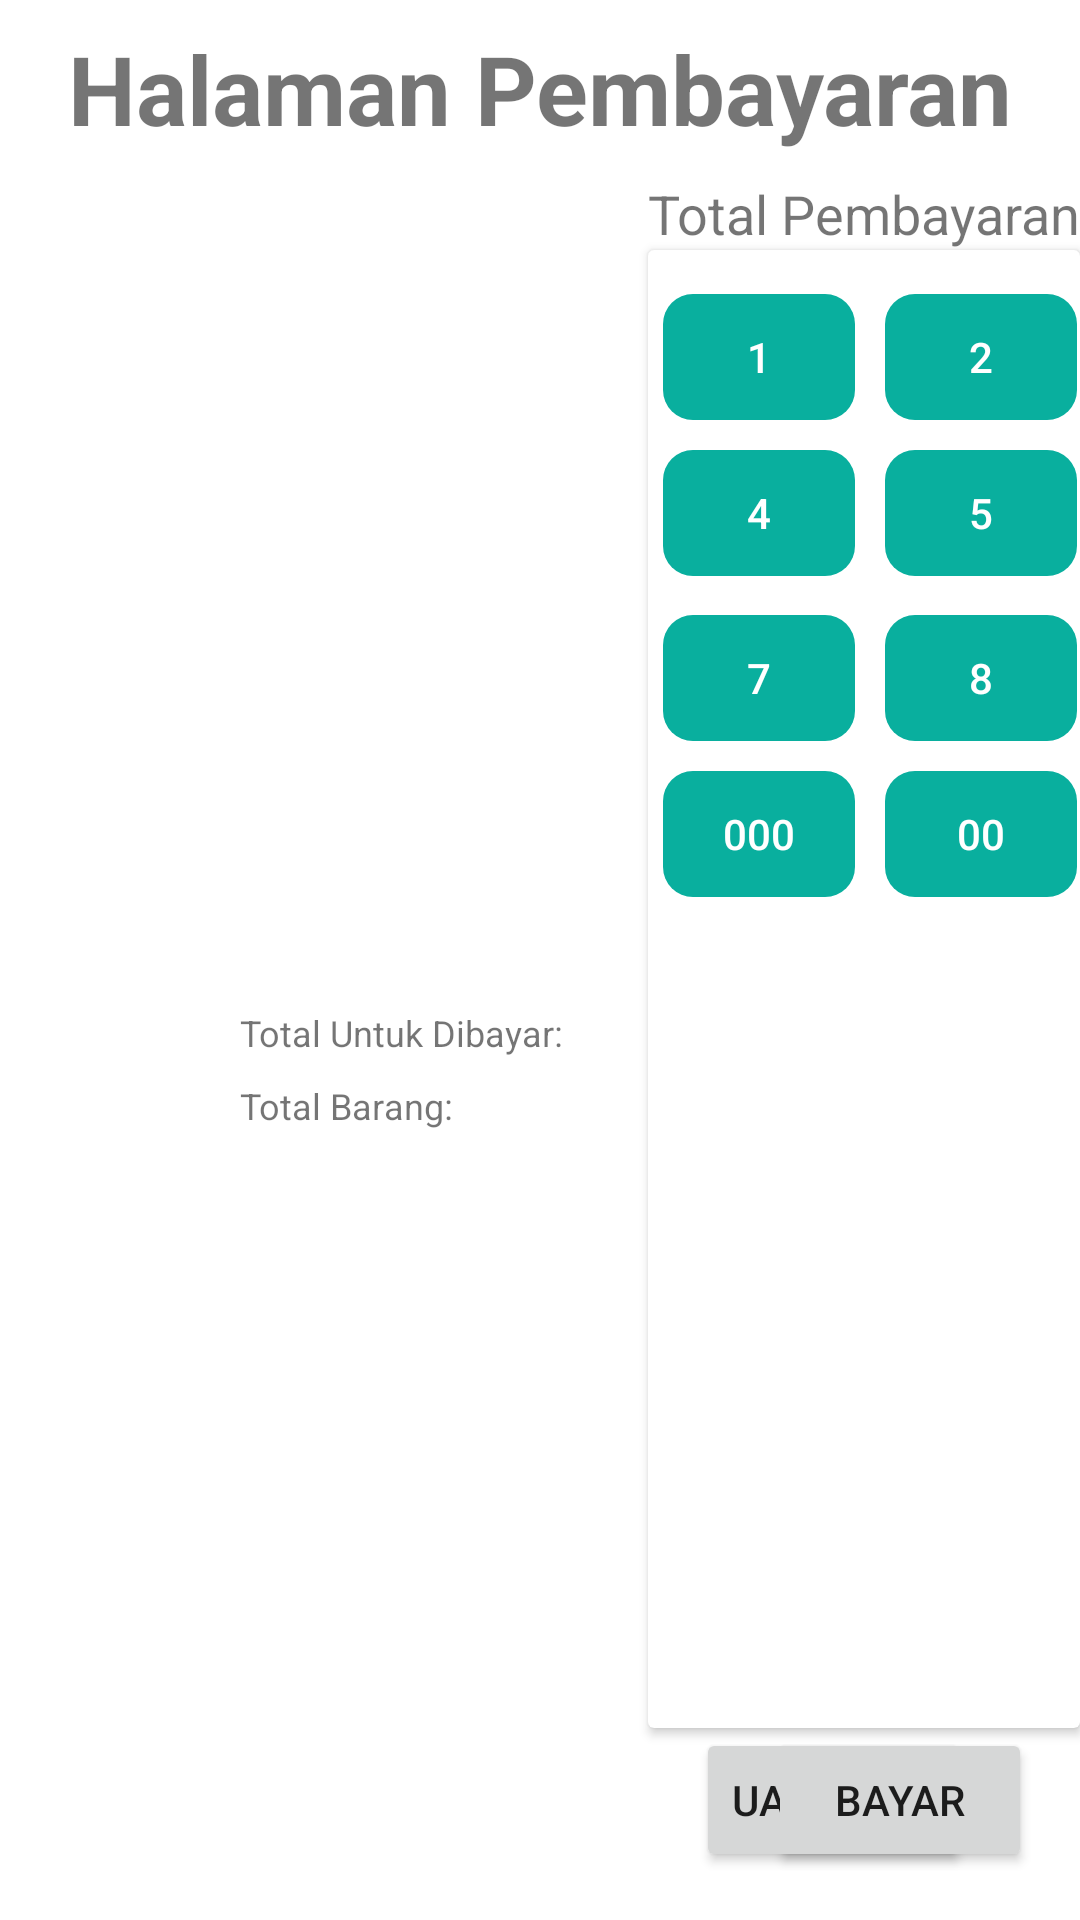

Produce the Android XML layout that renders to this screen, including the resource entries it uses.
<!-- AndroidManifest.xml: application theme Theme.ASimpleCafe -->
<!-- res/layout/activity_payment.xml -->
<?xml version="1.0" encoding="utf-8"?>
<androidx.constraintlayout.widget.ConstraintLayout xmlns:android="http://schemas.android.com/apk/res/android"
    xmlns:app="http://schemas.android.com/apk/res-auto"
    xmlns:tools="http://schemas.android.com/tools"
    android:layout_width="match_parent"
    android:layout_height="match_parent"
    tools:context=".PaymentActivity">

    <androidx.constraintlayout.widget.Guideline
        android:id="@+id/payment_vertical_guideline"
        android:layout_width="wrap_content"
        android:layout_height="match_parent"
        android:orientation="vertical"
        app:layout_constraintGuide_percent="0.6"/>

    <TextView
        android:id="@+id/payment_title"
        android:layout_width="wrap_content"
        android:layout_height="wrap_content"
        android:layout_marginTop="8dp"
        android:textStyle="bold"
        android:textSize="32sp"
        android:text="@string/activity_payment_title"
        app:layout_constraintTop_toTopOf="parent"
        app:layout_constraintLeft_toLeftOf="parent"
        app:layout_constraintRight_toRightOf="parent"/>

    <androidx.constraintlayout.widget.Guideline
        android:id="@+id/horizontal_guideline"
        android:layout_width="wrap_content"
        android:layout_height="wrap_content"
        android:orientation="horizontal"
        app:layout_constraintGuide_percent="0.5"/>

    <androidx.recyclerview.widget.RecyclerView
        android:id="@+id/payment_recycler_view"
        android:layout_width="0dp"
        android:layout_height="0dp"
        android:layout_marginStart="32dp"
        android:layout_marginEnd="8dp"
        app:layout_constraintLeft_toLeftOf="parent"
        app:layout_constraintRight_toRightOf="@id/payment_vertical_guideline"
        app:layout_constraintBottom_toBottomOf="@id/horizontal_guideline"
        app:layout_constraintTop_toBottomOf="@id/payment_title"/>

    <TextView
        android:id="@+id/total_payment_to_pay"
        android:layout_width="wrap_content"
        android:layout_height="wrap_content"
        android:textSize="12sp"

        android:text="Total Untuk Dibayar: "
        android:layout_marginStart="80dp"
        android:layout_marginTop="16dp"
        app:layout_constraintLeft_toLeftOf="parent"
        app:layout_constraintTop_toTopOf="@id/horizontal_guideline"/>

    <TextView
        android:id="@+id/payment_product_qty"
        android:layout_width="wrap_content"
        android:layout_height="wrap_content"
        android:text="@string/history_qty"
        android:textSize="12sp"
        android:layout_marginStart="80dp"
        android:layout_marginTop="8dp"
        app:layout_constraintLeft_toRightOf="@id/total_payment_to_pay"
        app:layout_constraintRight_toLeftOf="@id/total_payment_intro"
        app:layout_constraintStart_toStartOf="parent"
        app:layout_constraintTop_toBottomOf="@+id/total_payment_to_pay" />

    <TextView
        android:id="@+id/total_payment_intro"
        android:layout_width="wrap_content"
        android:layout_height="wrap_content"
        android:textSize="18sp"
        android:text="Total Pembayaran: Rp "
        android:layout_marginEnd="128dp"
        android:layout_marginTop="8dp"
        app:layout_constraintLeft_toLeftOf="@id/payment_vertical_guideline"
        app:layout_constraintTop_toBottomOf="@id/payment_title"/>

    <TextView
        android:id="@+id/payment_number"
        android:layout_width="wrap_content"
        android:layout_height="wrap_content"
        android:layout_marginStart="16dp"
        android:layout_marginTop="8dp"
        android:textSize="18sp"
        android:textAlignment="textStart"
        android:text="-"
        app:layout_constraintTop_toBottomOf="@id/payment_title"
        app:layout_constraintLeft_toRightOf="@id/total_payment_intro"/>

    <androidx.cardview.widget.CardView
        android:layout_width="0dp"
        android:layout_height="0dp"
        app:layout_constraintTop_toBottomOf="@id/payment_number"
        app:layout_constraintLeft_toLeftOf="@id/payment_vertical_guideline"
        app:layout_constraintRight_toRightOf="parent"
        app:layout_constraintBottom_toTopOf="@id/exact_paid_btn">
        <GridLayout
            android:layout_width="match_parent"
            android:layout_height="match_parent"
            android:layout_marginTop="8dp"
            android:columnCount="4"
            android:orientation="horizontal">
            <androidx.appcompat.widget.AppCompatButton
                android:layout_width="64dp"
                android:layout_height="42dp"
                android:id="@+id/btn1"
                android:text="1"
                android:backgroundTint="@color/aquaVitale"
                android:textColor="@color/white"
                android:background="@drawable/rounded_corner_grey"
                android:layout_margin="@dimen/margin_5dp" />
            <androidx.appcompat.widget.AppCompatButton
                android:layout_width="64dp"
                android:layout_height="42dp"
                android:id="@+id/btn2"
                android:backgroundTint="@color/aquaVitale"
                android:text="2"
                android:textColor="@color/white"
                android:background="@drawable/rounded_corner_grey"
                android:layout_margin="@dimen/margin_5dp" />
            <androidx.appcompat.widget.AppCompatButton
                android:layout_width="64dp"
                android:layout_height="42dp"
                android:id="@+id/btn3"
                android:backgroundTint="@color/aquaVitale"
                android:text="3"
                android:textColor="@color/white"
                android:background="@drawable/rounded_corner_grey"
                android:layout_margin="@dimen/margin_5dp" />
            <androidx.appcompat.widget.AppCompatButton
                android:layout_width="64dp"
                android:layout_height="42dp"
                android:id="@+id/btnClear"
                android:backgroundTint="@color/deepMidnight"
                android:text="C"
                android:textStyle="bold"
                android:textSize="18sp"
                android:textColor="@color/warning_red"
                android:background="@drawable/rounded_corner_grey"
                android:layout_margin="@dimen/margin_5dp" />
            <androidx.appcompat.widget.AppCompatButton
                android:layout_width="64dp"
                android:layout_height="42dp"
                android:id="@+id/btn4"
                android:backgroundTint="@color/aquaVitale"
                android:text="4"
                android:textColor="@color/white"
                android:background="@drawable/rounded_corner_grey"
                android:layout_margin="@dimen/margin_5dp" />
            <androidx.appcompat.widget.AppCompatButton
                android:layout_width="64dp"
                android:layout_height="42dp"
                android:id="@+id/btn5"
                android:backgroundTint="@color/aquaVitale"
                android:text="5"
                android:textColor="@color/white"
                android:background="@drawable/rounded_corner_grey"
                android:layout_margin="@dimen/margin_5dp" />
            <androidx.appcompat.widget.AppCompatButton
                android:layout_width="64dp"
                android:layout_height="42dp"
                android:id="@+id/btn6"
                android:backgroundTint="@color/aquaVitale"
                android:text="6"
                android:textColor="@color/white"
                android:background="@drawable/rounded_corner_grey"
                android:layout_margin="@dimen/margin_5dp" />
            <ImageButton
                android:layout_width="70dp"
                android:layout_height="55dp"
                android:id="@+id/btnBackspace"
                android:src="@drawable/ic_baseline_backspace_24"
                android:backgroundTint="@color/deepMidnight"
                android:contentDescription="@string/keyboard_backspace" />
            <androidx.appcompat.widget.AppCompatButton
                android:layout_width="64dp"
                android:layout_height="42dp"
                android:id="@+id/btn7"
                android:backgroundTint="@color/aquaVitale"
                android:text="7"
                android:textColor="@color/white"
                android:background="@drawable/rounded_corner_grey"
                android:layout_margin="@dimen/margin_5dp" />
            <androidx.appcompat.widget.AppCompatButton
                android:layout_width="64dp"
                android:layout_height="42dp"
                android:id="@+id/btn8"
                android:backgroundTint="@color/aquaVitale"
                android:text="8"
                android:textColor="@color/white"
                android:background="@drawable/rounded_corner_grey"
                android:layout_margin="@dimen/margin_5dp" />
            <androidx.appcompat.widget.AppCompatButton
                android:layout_width="64dp"
                android:layout_height="42dp"
                android:id="@+id/btn9"
                android:backgroundTint="@color/aquaVitale"
                android:text="9"
                android:textColor="@color/white"
                android:background="@drawable/rounded_corner_grey"
                android:layout_margin="@dimen/margin_5dp" />
            <TextView />
            <androidx.appcompat.widget.AppCompatButton
                android:layout_width="64dp"
                android:layout_height="42dp"
                android:id="@+id/btn000"
                android:backgroundTint="@color/aquaVitale"
                android:text="000"
                android:textColor="@color/white"
                android:background="@drawable/rounded_corner_grey"
                android:layout_margin="@dimen/margin_5dp" />
            <androidx.appcompat.widget.AppCompatButton
                android:layout_width="64dp"
                android:layout_height="42dp"
                android:id="@+id/btn00"
                android:backgroundTint="@color/aquaVitale"
                android:text="00"
                android:textColor="@color/white"
                android:background="@drawable/rounded_corner_grey"
                android:layout_margin="@dimen/margin_5dp" />
            <androidx.appcompat.widget.AppCompatButton
                android:layout_width="64dp"
                android:layout_height="42dp"
                android:id="@+id/btn0"
                android:backgroundTint="@color/aquaVitale"
                android:text="0"
                android:textColor="@color/white"
                android:background="@drawable/rounded_corner_grey"
                android:layout_margin="@dimen/margin_5dp" />
        </GridLayout>

    </androidx.cardview.widget.CardView>

    <Button
        android:id="@+id/exact_paid_btn"
        android:layout_width="wrap_content"
        android:layout_height="wrap_content"
        android:layout_margin="16dp"
        android:text="Uang Pas"
        app:layout_constraintLeft_toRightOf="@id/payment_vertical_guideline"
        app:layout_constraintBottom_toBottomOf="parent"/>

    <Button
        android:id="@+id/pay_btn"
        android:layout_width="wrap_content"
        android:layout_height="wrap_content"
        android:layout_margin="16dp"
        android:text="Bayar"
        app:layout_constraintBottom_toBottomOf="parent"
        app:layout_constraintRight_toRightOf="parent"/>

</androidx.constraintlayout.widget.ConstraintLayout>
<!-- resources referenced by this layout -->
<resources>
  <color name="aquaVitale">#09af9e</color>
  <color name="deepMidnight">#002d3f</color>
  <color name="warning_red">#FF1E0E</color>
  <color name="white">#FFFFFFFF</color>
  <dimen name="margin_5dp">5.0dip</dimen>
  <!-- drawable ic_baseline_backspace_24 (drawable) -->
  <vector android:height="24dp" android:tint="#F4F4F4"
      android:viewportHeight="24" android:viewportWidth="24"
      android:width="24dp" xmlns:android="http://schemas.android.com/apk/res/android">
      <path android:fillColor="@color/black" android:pathData="M22,3L7,3c-0.69,0 -1.23,0.35 -1.59,0.88L0,12l5.41,8.11c0.36,0.53 0.9,0.89 1.59,0.89h15c1.1,0 2,-0.9 2,-2L24,5c0,-1.1 -0.9,-2 -2,-2zM19,15.59L17.59,17 14,13.41 10.41,17 9,15.59 12.59,12 9,8.41 10.41,7 14,10.59 17.59,7 19,8.41 15.41,12 19,15.59z"/>
  </vector>
  <!-- drawable rounded_corner_grey (drawable) -->
  <?xml version="1.0" encoding="utf-8"?>
  <selector xmlns:android="http://schemas.android.com/apk/res/android">
      <item>
          <shape android:shape="rectangle">
              
              <corners android:radius="@dimen/margin_10dp" />
          </shape>
      </item>
  </selector>
  <string name="activity_payment_title">Halaman Pembayaran</string>
  <string name="history_qty">"Total Barang: "</string>
  <string name="keyboard_backspace">backspace</string>
  <style name="Theme.ASimpleCafe" parent="Theme.MaterialComponents.DayNight.DarkActionBar">
          
          <item name="colorPrimary">@color/purple_500</item>
          <item name="colorPrimaryVariant">@color/purple_700</item>
          <item name="colorOnPrimary">@color/white</item>
          
          <item name="colorSecondary">@color/teal_200</item>
          <item name="colorSecondaryVariant">@color/teal_700</item>
          <item name="colorOnSecondary">@color/black</item>
          
          <item name="android:statusBarColor" tools:targetApi="l">?attr/colorPrimaryVariant</item>
          
      </style>
  <color name="black">#FF000000</color>
  <dimen name="margin_10dp">10.0dip</dimen>
  <color name="purple_500">#FF6200EE</color>
  <color name="purple_700">#FF3700B3</color>
  <color name="teal_200">#FF03DAC5</color>
  <color name="teal_700">#FF018786</color>
</resources>
